Run: headless pygame with SDL's dummy video driver; simulated clock (each Clock.tick advances the game by its frame time, no real sleeping); random seed 0; keys injected as events and as key.get_pressed() state; no mouse input.
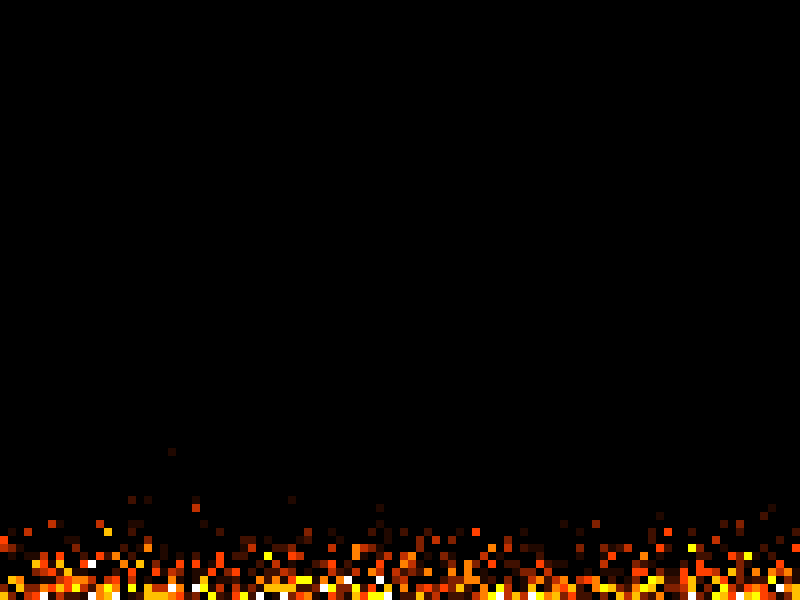
Frame 1 of 4 · flips 1–60 · no input
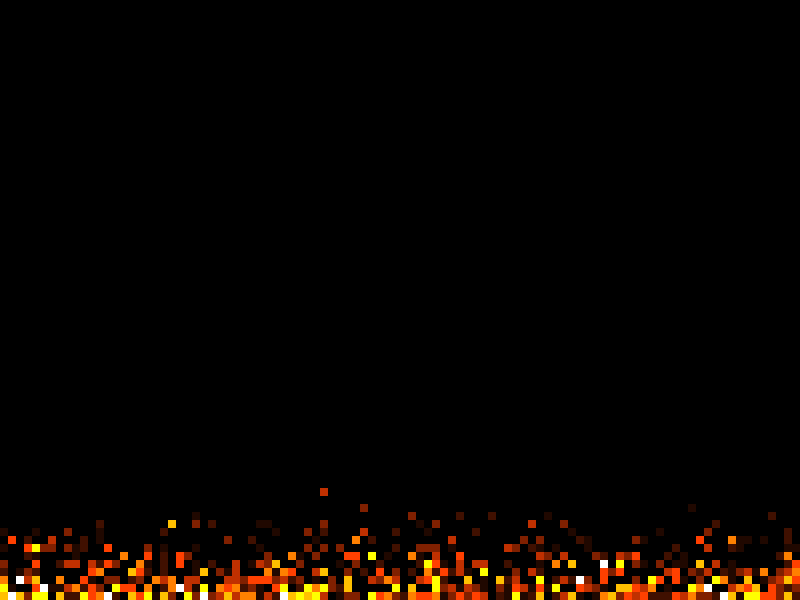
Frame 2 of 4 · flips 61–180 · tapped SPACE, RETURN · held RIGHT (→), D
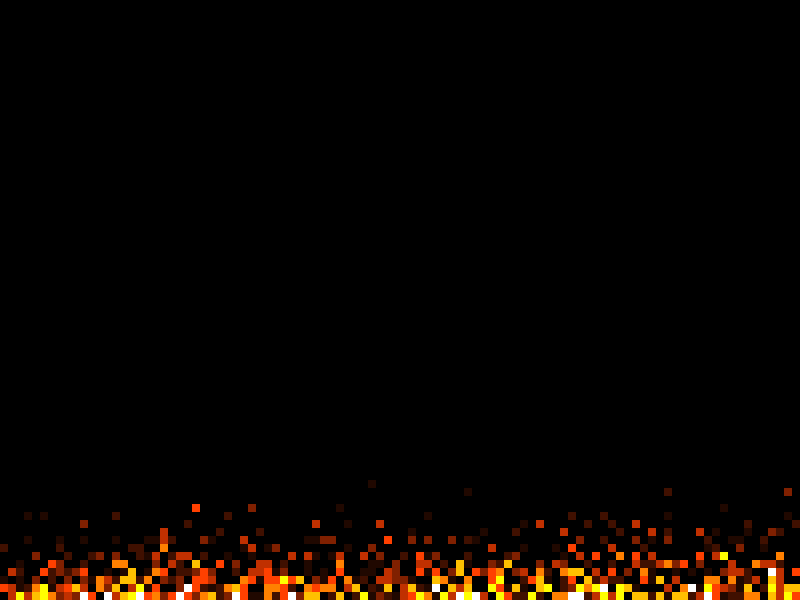
Frame 3 of 4 · flips 181–300 · held DOWN (↓), S
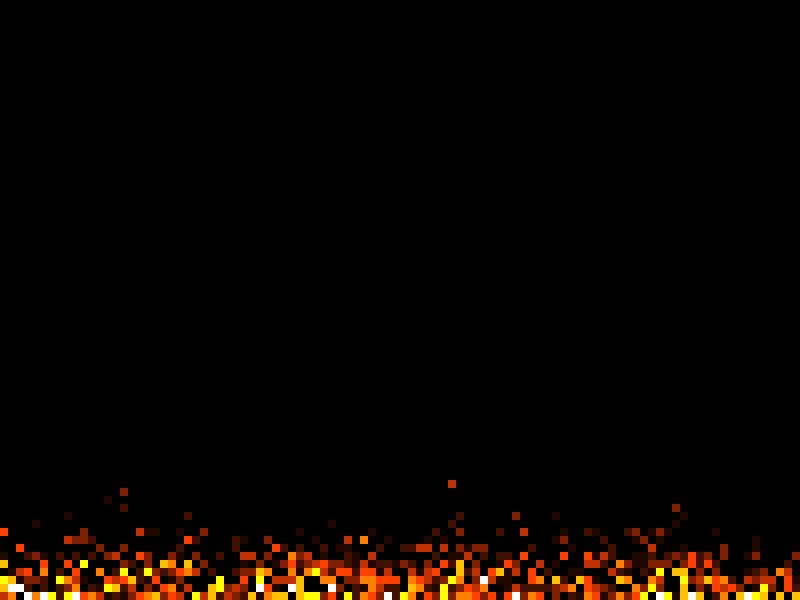
Frame 4 of 4 · flips 301–420 · held LEFT (←), A, UP (↑), W

The pygame program that drew these frames:

import pygame
import random

# Initialize Pygame
pygame.init()

# Screen dimensions
screen_width, screen_height = 800, 600

# Fire effect resolution (lower resolution for better performance)
fire_width, fire_height = 100, 75
pixel_size = screen_width // fire_width

# Create the screen
screen = pygame.display.set_mode((screen_width, screen_height))
pygame.display.set_caption("Pixel Fire Effect")

# Create a surface for the fire effect
fire_surface = pygame.Surface((fire_width, fire_height))

# Define the fire array
fire_array = [[0 for _ in range(fire_width)] for _ in range(fire_height)]

# List to track currently burning pixels
active_pixels = []

# Define a color palette for the fire effect
palette = [
    (0, 0, 0),
    (32, 8, 0),
    (64, 16, 0),
    (128, 32, 0),
    (192, 48, 0),
    (255, 64, 0),
    (255, 128, 0),
    (255, 192, 0),
    (255, 255, 0),
    (255, 255, 255)
]

# Update fire array
def update_fire():
    new_active_pixels = []
    for x, y in active_pixels:
        if y > 0:
            decay = random.randint(0, 2)
            new_value = fire_array[y][x] - decay
            if new_value < 0:
                new_value = 0
            fire_array[y - 1][x] = new_value
            if new_value > 0:
                new_active_pixels.append((x, y - 1))
        # Reset current pixel after processing
        fire_array[y][x] = 0

    # Generate new fire at the bottom
    for x in range(fire_width):
        new_value = random.randint(0, len(palette) - 1)
        fire_array[fire_height - 1][x] = new_value
        if new_value > 0:
            new_active_pixels.append((x, fire_height - 1))
    
    return new_active_pixels

# Render fire array to surface
def render_fire():
    for x in range(fire_width):
        for y in range(fire_height):
            color_index = fire_array[y][x]
            color = palette[color_index]
            pygame.draw.rect(fire_surface, color, (x, y, 1, 1))

# Main game loop
running = True
clock = pygame.time.Clock()

# Initialize active pixels with the bottom row
for x in range(fire_width):
    active_pixels.append((x, fire_height - 1))

while running:
    for event in pygame.event.get():
        if event.type == pygame.QUIT:
            running = False

    active_pixels = update_fire()
    render_fire()

    # Scale up the fire surface to fit the screen
    scaled_fire_surface = pygame.transform.scale(fire_surface, (screen_width, screen_height))
    screen.blit(scaled_fire_surface, (0, 0))
    pygame.display.flip()

    clock.tick(30)

pygame.quit()
